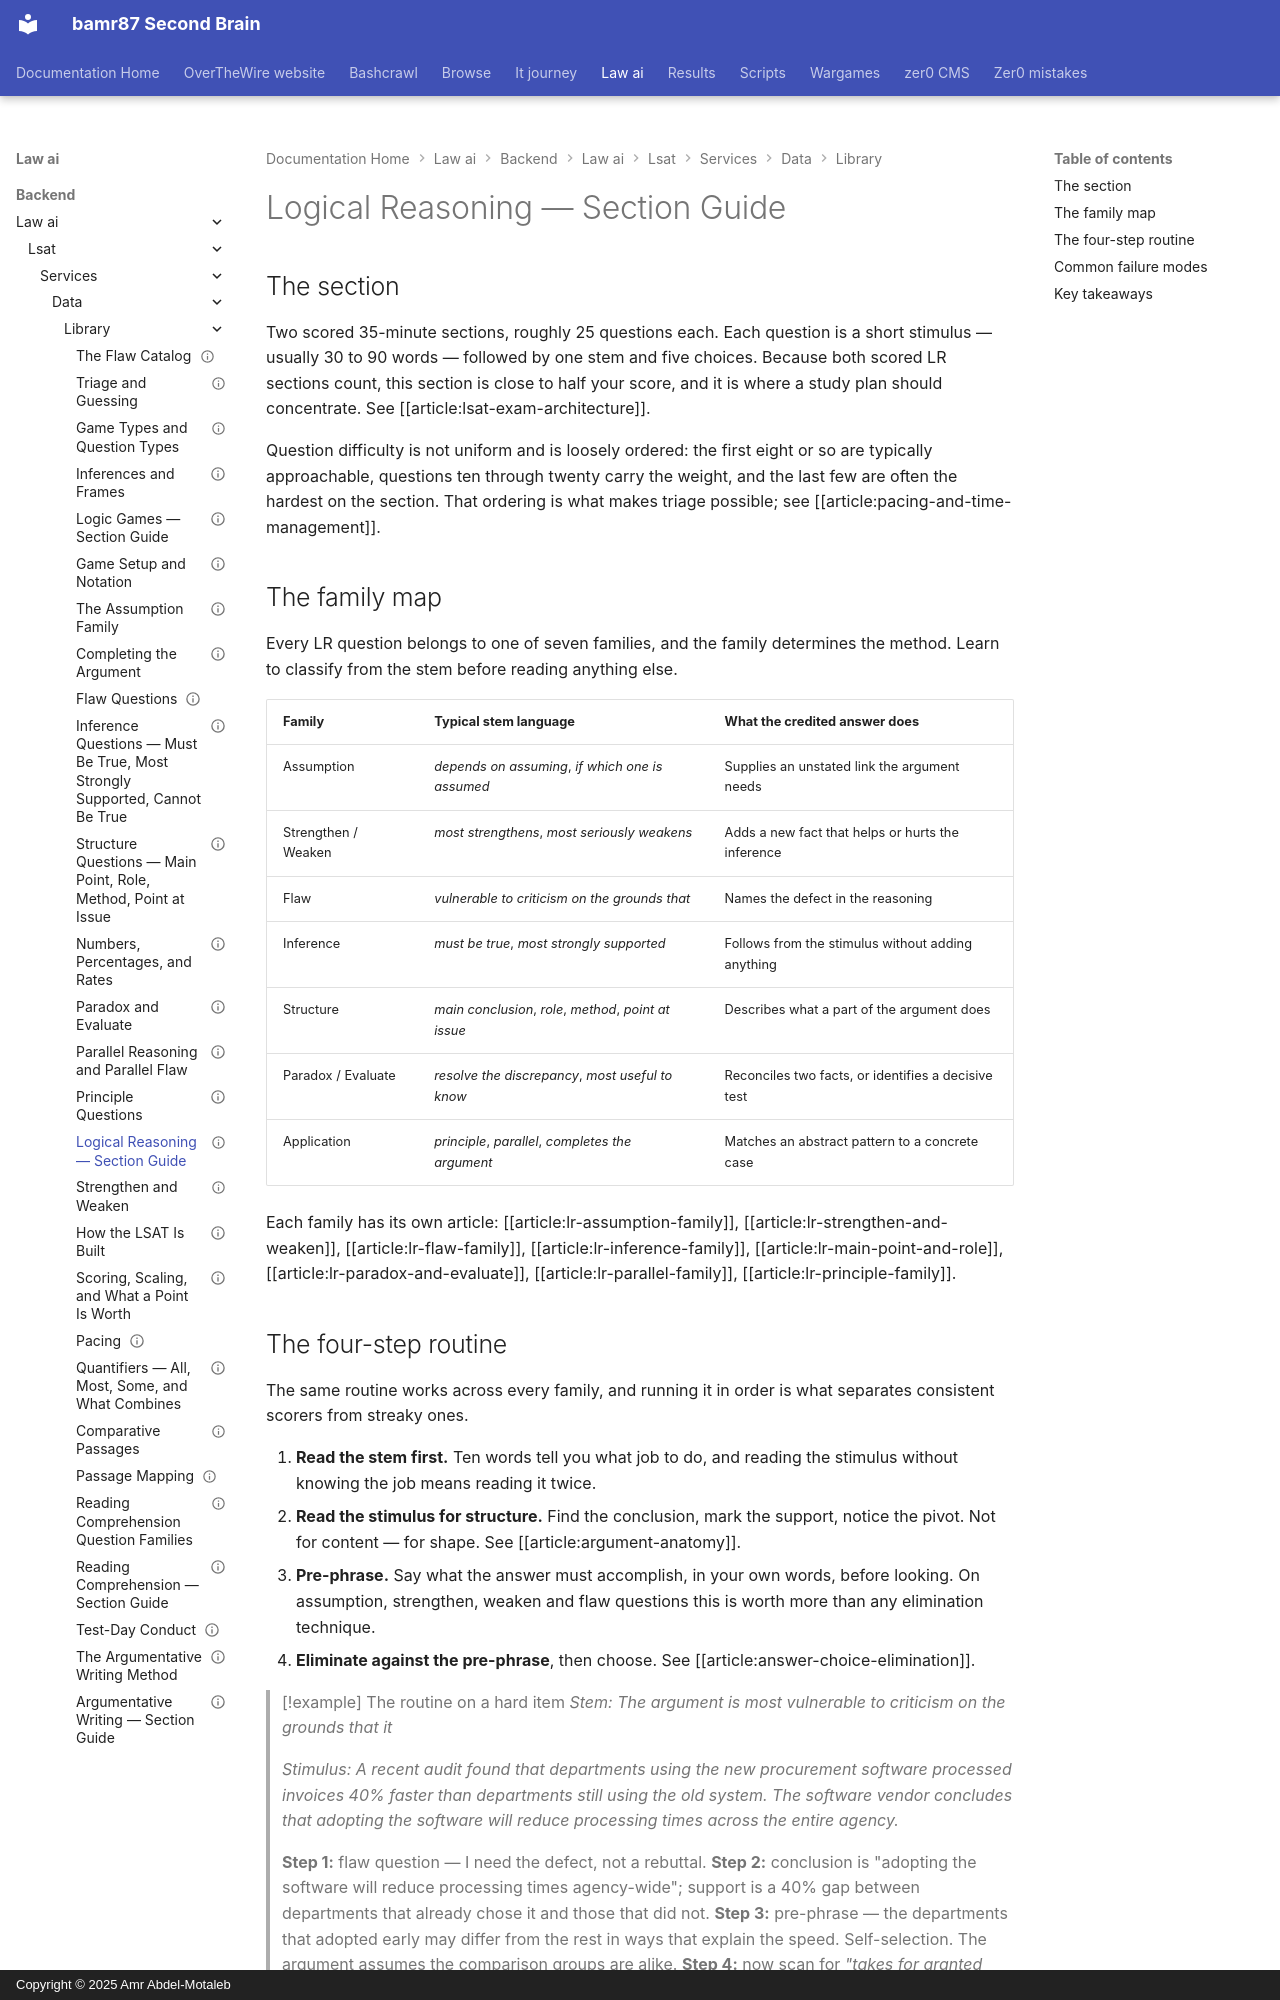

repository: bamr87/README · page: law-ai/backend/law_ai/lsat/services/data/library/lr-section-guide/index.html · generator: mkdocs · copyright: Copyright © 2025 Amr Abdel-Motaleb

---
archetypes: []
concepts:
- main-conclusion
- necessary-assumption
- weaken
- strengthen
- flaw-in-reasoning
- must-be-true
- resolve-paradox
- method-of-reasoning
- parallel-reasoning
- principle-application
id: lr-section-guide
kind: section-guide
last_reviewed: 2026-09-03
level: core
prerequisites:
- argument-anatomy
references:
- title: LSAC — Logical Reasoning
  url: https://www.lsac.org/lsat/taking-lsat/test-format/logical-reasoning
related:
- lr-assumption-family
- lr-strengthen-and-weaken
- lr-flaw-family
- lr-inference-family
- lr-main-point-and-role
- lr-paradox-and-evaluate
- lr-parallel-family
- lr-principle-family
- pacing-and-time-management
revision: 1
sections:
- LR
source_file: backend/law_ai/lsat/services/data/library/lr-section-guide.md
source_repo: bamr87/law-ai
source_url: https://github.com/bamr87/law-ai/blob/main/backend/law_ai/lsat/services/data/library/lr-section-guide.md
status: reviewed
summary: What the two scored LR sections demand, the family map that organises every
  question type, and the four-step routine that works on all of them.
tags:
- logical-reasoning
- section-guide
- families
title: Logical Reasoning — Section Guide
---

## The section

Two scored 35-minute sections, roughly 25 questions each. Each question is a short stimulus — usually 30 to 90 words — followed by one stem and five choices. Because both scored LR sections count, this section is close to half your score, and it is where a study plan should concentrate. See [[article:lsat-exam-architecture]].

Question difficulty is not uniform and is loosely ordered: the first eight or so are typically approachable, questions ten through twenty carry the weight, and the last few are often the hardest on the section. That ordering is what makes triage possible; see [[article:pacing-and-time-management]].

## The family map

Every LR question belongs to one of seven families, and the family determines the method. Learn to classify from the stem before reading anything else.

| Family | Typical stem language | What the credited answer does |
|---|---|---|
| Assumption | *depends on assuming*, *if which one is assumed* | Supplies an unstated link the argument needs |
| Strengthen / Weaken | *most strengthens*, *most seriously weakens* | Adds a new fact that helps or hurts the inference |
| Flaw | *vulnerable to criticism on the grounds that* | Names the defect in the reasoning |
| Inference | *must be true*, *most strongly supported* | Follows from the stimulus without adding anything |
| Structure | *main conclusion*, *role*, *method*, *point at issue* | Describes what a part of the argument does |
| Paradox / Evaluate | *resolve the discrepancy*, *most useful to know* | Reconciles two facts, or identifies a decisive test |
| Application | *principle*, *parallel*, *completes the argument* | Matches an abstract pattern to a concrete case |

Each family has its own article: [[article:lr-assumption-family]], [[article:lr-strengthen-and-weaken]], [[article:lr-flaw-family]], [[article:lr-inference-family]], [[article:lr-main-point-and-role]], [[article:lr-paradox-and-evaluate]], [[article:lr-parallel-family]], [[article:lr-principle-family]].
